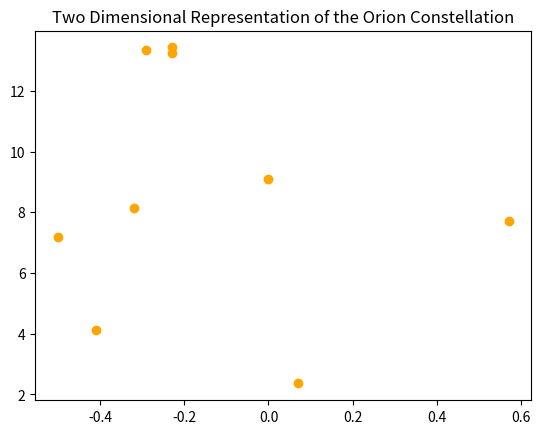
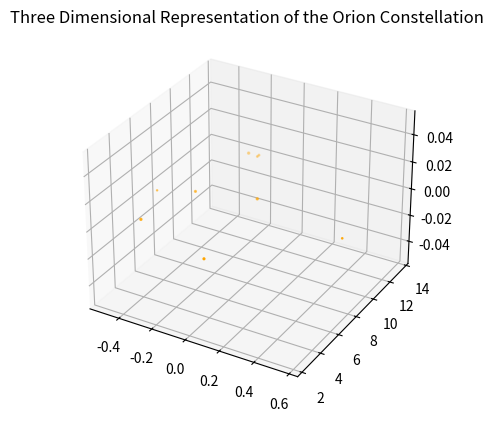

Recreate these plots in Python, in order.

# coding: utf-8

# ## Project: Visualizing the Orion Constellation
# 
# [redacted]
# 
# As a researcher on the Hayden Planetarium team, you are in charge of visualizing the Orion constellation in 3D using the Matplotlib function `.scatter()`. To learn more about the `.scatter()` you can see the Matplotlib documentation [here](https://matplotlib.org/api/_as_gen/matplotlib.pyplot.scatter.html). 
# 
# You will create a rotate-able visualization of the position of the Orion's stars and get a better sense of their actual positions. To achieve this, you will be mapping real data from outer space that maps the position of the stars in the sky
# 
# The goal of the project is to understand spatial perspective. Once you visualize Orion in both 2D and 3D, you will be able to see the difference in the constellation shape humans see from earth versus the actual position of the stars that make up this constellation. 
# 
# <img src="https://upload.wikimedia.org/wikipedia/commons/9/91/Orion_constellation_with_star_labels.jpg" alt="Orion" style="width: 400px;"/>
# 
# 

# ## 1. Set-Up
# The following set-up is new and specific to the project. It is very similar to the way you have imported Matplotlib in previous lessons.
# 
# + Add `%matplotlib notebook` in the cell below. This is a new statement that you may not have seen before. It will allow you to be able to rotate your visualization in this jupyter notebook.
# 
# + We will be using a subset of Matplotlib: `matplotlib.pyplot`. Import the subset as you have been importing it in previous lessons: `from matplotlib import pyplot as plt`
# 
# 
# + In order to see our 3D visualization, we also need to add this new line after we import Matplotlib:
# `from mpl_toolkits.mplot3d import Axes3D`
# 

# In[13]:


get_ipython().run_line_magic('matplotlib', 'notebook')
from matplotlib import pyplot as plt
from mpl_toolkits.mplot3d import Axes3D


# ## 2. Get familiar with real data
# 
# Astronomers describe a star's position in the sky by using a pair of angles: declination and right ascension. Declination is similar to longitude, but it is projected on the celestian fear. Right ascension is known as the "hour angle" because it accounts for time of day and earth's rotaiton. Both angles are relative to the celestial equator. You can learn more about star position [here](https://en.wikipedia.org/wiki/Star_position).
# 
# The `x`, `y`, and `z` lists below are composed of the x, y, z coordinates for each star in the collection of stars that make up the Orion constellation as documented in a paper by Nottingham Trent Univesity on "The Orion constellation as an installation" found [here](https://arxiv.org/ftp/arxiv/papers/1110/1110.3469.pdf).
# 
# Spend some time looking at `x`, `y`, and `z`, does each fall within a range?

# In[14]:


# Orion
x = [-0.41, 0.57, 0.07, 0.00, -0.29, -0.32,-0.50,-0.23, -0.23]
y = [4.12, 7.71, 2.36, 9.10, 13.35, 8.13, 7.19, 13.25,13.43]
z = [2.06, 0.84, 1.56, 2.07, 2.36, 1.72, 0.66, 1.25,1.38]


# ## 3. Create a 2D Visualization
# 
# Before we visualize the stars in 3D, let's get a sense of what they look like in 2D. 
# 
# Create a figure for the 2d plot and save it to a variable name `fig`. (hint: `plt.figure()`)
# 
# Add your subplot `.add_subplot()` as the single subplot, with `1,1,1`.(hint: `add_subplot(1,1,1)`)
# 
# Use the scatter [function](https://matplotlib.org/api/_as_gen/matplotlib.pyplot.scatter.html) to visualize your `x` and `y` coordinates. (hint: `.scatter(x,y)`)
# 
# Render your visualization. (hint: `plt.show()`)
# 
# Does the 2D visualization look like the Orion constellation we see in the night sky? Do you recognize its shape in 2D? There is a curve to the sky, and this is a flat visualization, but we will visualize it in 3D in the next step to get a better sense of the actual star positions. 

# In[15]:


fig = plt.figure()
fig.add_subplot(1,1,1)
plt.scatter(x,y, color = "orange")
plt.title("Two Dimensional Representation of the Orion Constellation")
plt.show()


# ## 4. Create a 3D Visualization
# 
# Create a figure for the 3D plot and save it to a variable name `fig_3d`. (hint: `plt.figure()`)
# 
# 
# Since this will be a 3D projection, we want to make to tell Matplotlib this will be a 3D plot.  
# 
# To add a 3D projection, you must include a the projection argument. It would look like this:
# ```py
# projection="3d"
# ```
# 
# Add your subplot with `.add_subplot()` as the single subplot `1,1,1` and specify your `projection` as `3d`:
# 
# `fig_3d.add_subplot(1,1,1,projection="3d")`)
# 
# Since this visualization will be in 3D, we will need our third dimension. In this case, our `z` coordinate. 
# 
# Create a new variable `constellation3d` and call the scatter [function](https://matplotlib.org/api/_as_gen/matplotlib.pyplot.scatter.html) with your `x`, `y` and `z` coordinates. 
# 
# Include `z` just as you have been including the other two axes. (hint: `.scatter(x,y,z)`)
# 
# Render your visualization. (hint `plt.show()`.)
# 

# In[16]:


fig_3d = plt.figure()
fig_3d.add_subplot(1,1,1, projection = "3d")
constellation3d = plt.scatter(x,y,z, color = 'orange')
plt.title("Three Dimensional Representation of the Orion Constellation")
plt.show()


# ## 5. Rotate and explore
# 
# Use your mouse to click and drag the 3D visualization in the previous step. This will rotate the scatter plot. As you rotate, can you see Orion from different angles? 
# 
# Note: The on and off button that appears above the 3D scatter plot allows you to toggle rotation of your 3D visualization in your notebook.
# 
# Take your time, rotate around! Remember, this will never look exactly like the Orion we see from Earth. The visualization does not curve as the night sky does.
# There is beauty in the new understanding of Earthly perspective! We see the shape of the warrior Orion because of Earth's location in the universe and the location of the stars in that constellation.
# 
# Feel free to map more stars by looking up other celestial x, y, z coordinates [here](http://www.stellar-database.com/).
# 
